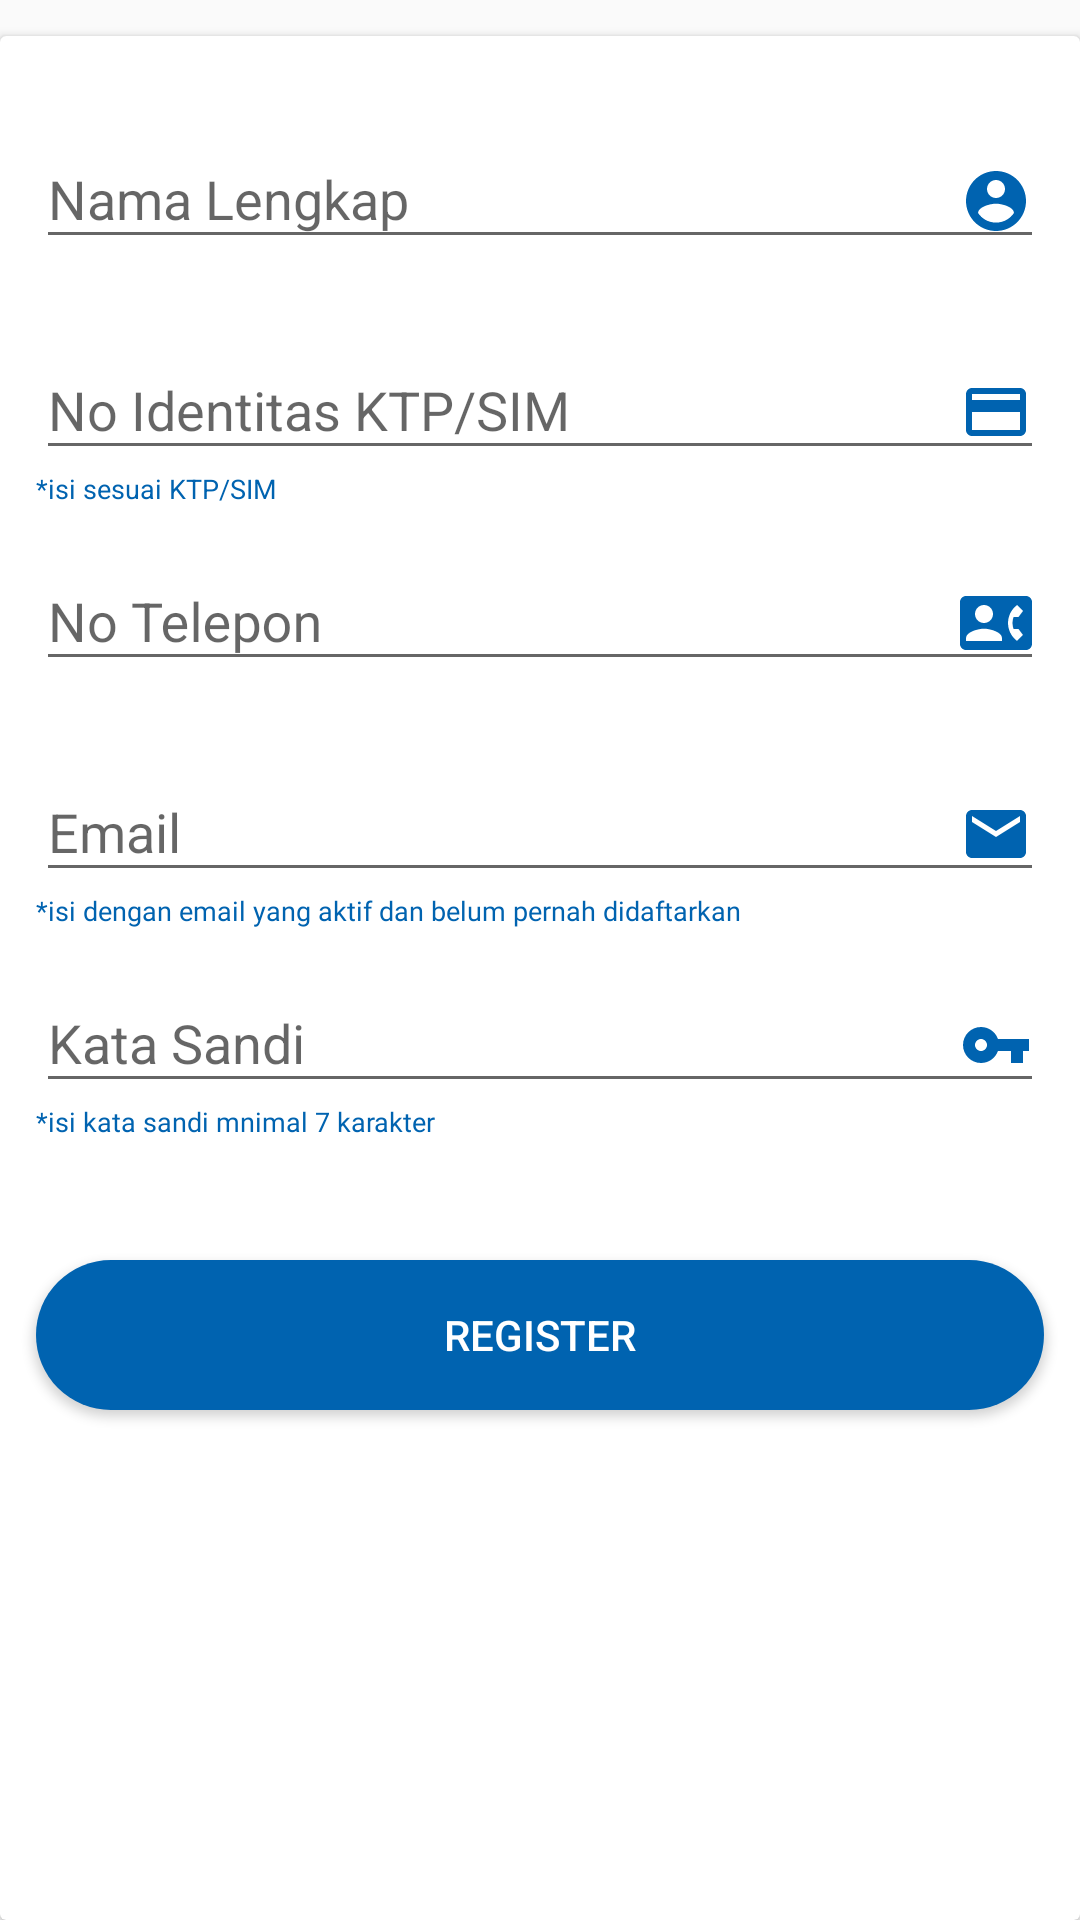

This screen was rendered from an Android layout file. Write that file and the resources it references.
<!-- AndroidManifest.xml: activity theme faq -->
<!-- res/layout/activity_regis.xml -->
<?xml version="1.0" encoding="utf-8"?>
<RelativeLayout
    xmlns:android="http://schemas.android.com/apk/res/android"
    xmlns:app="http://schemas.android.com/apk/res-auto"
    xmlns:tools="http://schemas.android.com/tools"
    android:layout_width="match_parent"
    android:layout_height="match_parent"
    tools:context=".RegisActivity">

    <android.support.v7.widget.CardView
        android:layout_width="365dp"
        android:layout_marginTop="12dp"
        android:layout_centerHorizontal="true"
        android:layout_height="match_parent">

        <RelativeLayout
            android:layout_width="match_parent"
            android:layout_height="match_parent">

            <android.support.design.widget.TextInputLayout
                android:id="@+id/ti1"
                android:layout_marginTop="22dp"
                android:layout_width="match_parent"
                android:layout_height="wrap_content"
                android:layout_marginLeft="12dp"
                android:layout_marginRight="12dp"
                app:counterMaxLength="30"
                >

                <android.support.design.widget.TextInputEditText
                    android:id="@+id/fullname"
                    android:maxLength="30"
                    android:layout_width="match_parent"
                    android:layout_height="wrap_content"
                    android:hint="Nama Lengkap"
                    android:singleLine="true"
                    android:drawableRight="@drawable/ic_account_circle_blue_24dp"/>
            </android.support.design.widget.TextInputLayout>

            <android.support.design.widget.TextInputLayout
                android:layout_below="@id/ti1"
                android:id="@+id/ti2"
                android:layout_marginTop="18dp"
                android:layout_width="match_parent"
                android:layout_height="wrap_content"
                android:layout_marginLeft="12dp"
                android:layout_marginRight="12dp"
                app:counterMaxLength="16"
                >

                <android.support.design.widget.TextInputEditText
                    android:id="@+id/noIdentitas"
                    android:maxLength="16"
                    android:layout_width="match_parent"
                    android:inputType="number"
                    android:layout_height="wrap_content"
                    android:hint="No Identitas KTP/SIM"
                    android:singleLine="true"
                    android:drawableRight="@drawable/ic_credit_card_black_24dp"/>
            </android.support.design.widget.TextInputLayout>

            <TextView
                android:layout_below="@id/ti2"
                android:layout_marginLeft="12dp"
                android:layout_width="wrap_content"
                android:layout_height="wrap_content"
                android:text="*isi sesuai KTP/SIM"
                android:layout_marginRight="12dp"
                android:textColor="@color/colorPrimary"
                android:textSize="9dp"
                />

            <android.support.design.widget.TextInputLayout
                android:layout_below="@id/ti2"
                android:id="@+id/ti3"
                android:layout_marginTop="18dp"
                android:layout_gravity="center"
                android:layout_width="match_parent"
                android:layout_height="wrap_content"
                app:counterMaxLength="13"
                >

                <android.support.design.widget.TextInputEditText
                    android:id="@+id/noTelepon"
                    android:maxLength="13"
                    android:layout_width="match_parent"
                    android:inputType="number"
                    android:layout_height="wrap_content"
                    android:layout_marginLeft="12dp"
                    android:layout_marginRight="12dp"
                    android:hint="No Telepon"
                    android:singleLine="true"
                    android:drawableRight="@drawable/ic_contact_phone_black_24dp"/>
            </android.support.design.widget.TextInputLayout>

            <android.support.design.widget.TextInputLayout
                android:layout_below="@id/ti3"
                android:id="@+id/ti4"
                android:layout_marginTop="18dp"
                android:layout_marginLeft="12dp"
                android:layout_marginRight="12dp"
                android:layout_gravity="center"
                android:layout_width="match_parent"
                android:layout_height="wrap_content"
                >

                <android.support.design.widget.TextInputEditText
                    android:id="@+id/email"
                    android:layout_width="match_parent"
                    android:layout_height="wrap_content"
                    android:hint="Email"
                    android:singleLine="true"
                    android:drawableRight="@drawable/ic_email_black_24dp"/>
            </android.support.design.widget.TextInputLayout>
            <TextView
                android:layout_below="@id/ti4"
                android:layout_marginLeft="12dp"
                android:layout_width="wrap_content"
                android:layout_height="wrap_content"
                android:text="*isi dengan email yang aktif dan belum pernah didaftarkan"
                android:fontFamily="@font/asap"
                android:textColor="@color/colorPrimary"
                android:textSize="9dp"
                />

            <android.support.design.widget.TextInputLayout
                android:layout_below="@id/ti4"
                android:id="@+id/ti5"
                android:layout_gravity="center"
                app:counterMaxLength="20"
                android:layout_width="match_parent"
                android:layout_height="wrap_content"
                android:layout_marginTop="18dp"
                >

                <android.support.design.widget.TextInputEditText
                    android:id="@+id/password"
                    android:layout_width="match_parent"
                    android:layout_height="wrap_content"
                    android:hint="Kata Sandi"
                    android:inputType="textPassword"
                    android:maxLength="20"
                    android:layout_marginLeft="12dp"
                    android:layout_marginRight="12dp"
                    android:imeOptions="actionDone"
                    android:drawableRight="@drawable/ic_vpn_key_black_24dp"/>
            </android.support.design.widget.TextInputLayout>

            <TextView
                android:layout_below="@id/ti5"
                android:layout_marginLeft="12dp"
                android:id="@+id/warningNoidentitas"
                android:layout_width="wrap_content"
                android:layout_height="wrap_content"
                android:text="*isi kata sandi mnimal 7 karakter"
                android:fontFamily="@font/asap"
                android:textColor="@color/colorPrimary"
                android:textSize="9dp"
                />


                <Button
                    android:id="@+id/btn_register"
                    android:layout_below="@id/warningNoidentitas"
                    android:background="@drawable/round_border_blue"
                    android:layout_width="match_parent"
                    android:layout_height="50dp"
                    android:layout_marginLeft="12dp"
                    android:layout_marginRight="12dp"
                    android:text="register"
                    android:textColor="#FFFF"
                    android:layout_marginTop="40dp"
                    />


        </RelativeLayout>

    </android.support.v7.widget.CardView>

</RelativeLayout>
<!-- resources referenced by this layout -->
<resources>
  <color name="colorPrimary">#0063b0</color>
  <!-- drawable ic_account_circle_blue_24dp (drawable-v24) -->
  <vector android:height="24dp" android:tint="#0063B0"
      android:viewportHeight="24.0" android:viewportWidth="24.0"
      android:width="24dp" xmlns:android="http://schemas.android.com/apk/res/android">
      <path android:fillColor="#FF000000" android:pathData="M12,2C6.48,2 2,6.48 2,12s4.48,10 10,10 10,-4.48 10,-10S17.52,2 12,2zM12,5c1.66,0 3,1.34 3,3s-1.34,3 -3,3 -3,-1.34 -3,-3 1.34,-3 3,-3zM12,19.2c-2.5,0 -4.71,-1.28 -6,-3.22 0.03,-1.99 4,-3.08 6,-3.08 1.99,0 5.97,1.09 6,3.08 -1.29,1.94 -3.5,3.22 -6,3.22z"/>
  </vector>
  <!-- drawable ic_contact_phone_black_24dp (drawable-v24) -->
  <vector android:height="24dp" android:tint="#0063B0"
      android:viewportHeight="24.0" android:viewportWidth="24.0"
      android:width="24dp" xmlns:android="http://schemas.android.com/apk/res/android">
      <path android:fillColor="#FF000000" android:pathData="M22,3L2,3C0.9,3 0,3.9 0,5v14c0,1.1 0.9,2 2,2h20c1.1,0 1.99,-0.9 1.99,-2L24,5c0,-1.1 -0.9,-2 -2,-2zM8,6c1.66,0 3,1.34 3,3s-1.34,3 -3,3 -3,-1.34 -3,-3 1.34,-3 3,-3zM14,18L2,18v-1c0,-2 4,-3.1 6,-3.1s6,1.1 6,3.1v1zM17.85,14h1.64L21,16l-1.99,1.99c-1.31,-0.98 -2.28,-2.38 -2.73,-3.99 -0.18,-0.64 -0.28,-1.31 -0.28,-2s0.1,-1.36 0.28,-2c0.45,-1.62 1.42,-3.01 2.73,-3.99L21,8l-1.51,2h-1.64c-0.22,0.63 -0.35,1.3 -0.35,2s0.13,1.37 0.35,2z"/>
  </vector>
  <!-- drawable ic_credit_card_black_24dp (drawable-v24) -->
  <vector android:height="24dp" android:tint="#0063B0"
      android:viewportHeight="24.0" android:viewportWidth="24.0"
      android:width="24dp" xmlns:android="http://schemas.android.com/apk/res/android">
      <path android:fillColor="#FF000000" android:pathData="M20,4L4,4c-1.11,0 -1.99,0.89 -1.99,2L2,18c0,1.11 0.89,2 2,2h16c1.11,0 2,-0.89 2,-2L22,6c0,-1.11 -0.89,-2 -2,-2zM20,18L4,18v-6h16v6zM20,8L4,8L4,6h16v2z"/>
  </vector>
  <!-- drawable ic_email_black_24dp (drawable-v24) -->
  <vector android:height="24dp" android:tint="#0063B0"
      android:viewportHeight="24.0" android:viewportWidth="24.0"
      android:width="24dp" xmlns:android="http://schemas.android.com/apk/res/android">
      <path android:fillColor="#FF000000" android:pathData="M20,4L4,4c-1.1,0 -1.99,0.9 -1.99,2L2,18c0,1.1 0.9,2 2,2h16c1.1,0 2,-0.9 2,-2L22,6c0,-1.1 -0.9,-2 -2,-2zM20,8l-8,5 -8,-5L4,6l8,5 8,-5v2z"/>
  </vector>
  <!-- drawable ic_vpn_key_black_24dp (drawable-v24) -->
  <vector android:height="24dp" android:tint="#0063B0"
      android:viewportHeight="24.0" android:viewportWidth="24.0"
      android:width="24dp" xmlns:android="http://schemas.android.com/apk/res/android">
      <path android:fillColor="#FF000000" android:pathData="M12.65,10C11.83,7.67 9.61,6 7,6c-3.31,0 -6,2.69 -6,6s2.69,6 6,6c2.61,0 4.83,-1.67 5.65,-4H17v4h4v-4h2v-4H12.65zM7,14c-1.1,0 -2,-0.9 -2,-2s0.9,-2 2,-2 2,0.9 2,2 -0.9,2 -2,2z"/>
  </vector>
  <!-- drawable round_border_blue (drawable-v24) -->
  <?xml version="1.0" encoding="utf-8"?>
  <layer-list xmlns:android="http://schemas.android.com/apk/res/android">
  
      <item>
          <shape android:shape="rectangle">
              <solid android:color="#0063b0"/>
              <corners android:radius="30dp"/>
          </shape>
      </item>
  
  </layer-list>
  <style name="faq" parent="Base.Theme.AppCompat.Light.DarkActionBar">
          
          <item name="colorPrimary">@color/colorPrimary</item>
          <item name="colorPrimaryDark">@color/colorPrimaryDark</item>
          <item name="colorAccent">@color/colorAccent</item>
      </style>
  <color name="colorPrimaryDark">#0058b0</color>
  <color name="colorAccent">#F5921C</color>
</resources>
